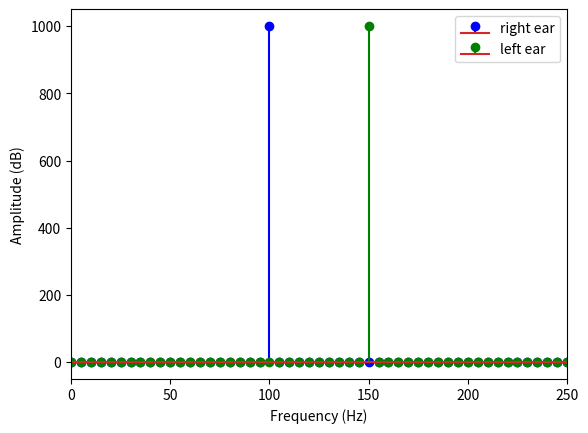

Write the Python code that produced this figure.
from scipy.fft import fft, fftfreq
import matplotlib.pyplot as plt
import numpy as np

# Number of sample points
N = 2000
# sample spacing
sr = 10000
T = 1.0 / sr
t = np.arange(0,1,N*T)
x = np.linspace(0.0, N*T, N, endpoint=False)
y = np.sin(100*2*np.pi*x)
y2 = np.sin(150*2*np.pi*x)
yf = fft(y)
yf2 = fft(y2)
N = len(yf)
n = np.arange(N)
T = N/sr
freq = n/T
xf = fftfreq(N, T)[:N//2]
# plt.subplot(1,2,1)
plt.plot(x, y, 'b', label='right ear')
plt.plot(x, y2, 'g', label='left ear')
plt.xlim(0, 0.02)
plt.xlabel('Time (s)')
plt.ylabel('Amplitude')
plt.legend()
plt.savefig('entrain_time_lit.pdf')
plt.close()
# plt.subplot(1,2,2)
plt.stem(freq, np.abs(yf), 'b', markerfmt='bo',  label='right ear')
plt.stem(freq, np.abs(yf2), 'g', markerfmt='go', label='left ear')
plt.xlim(0, 250)
plt.legend()
plt.xlabel('Frequency (Hz)')
plt.ylabel('Amplitude (dB)')
plt.savefig('entrain_fft_lit.pdf')
# plt.grid()
plt.show()